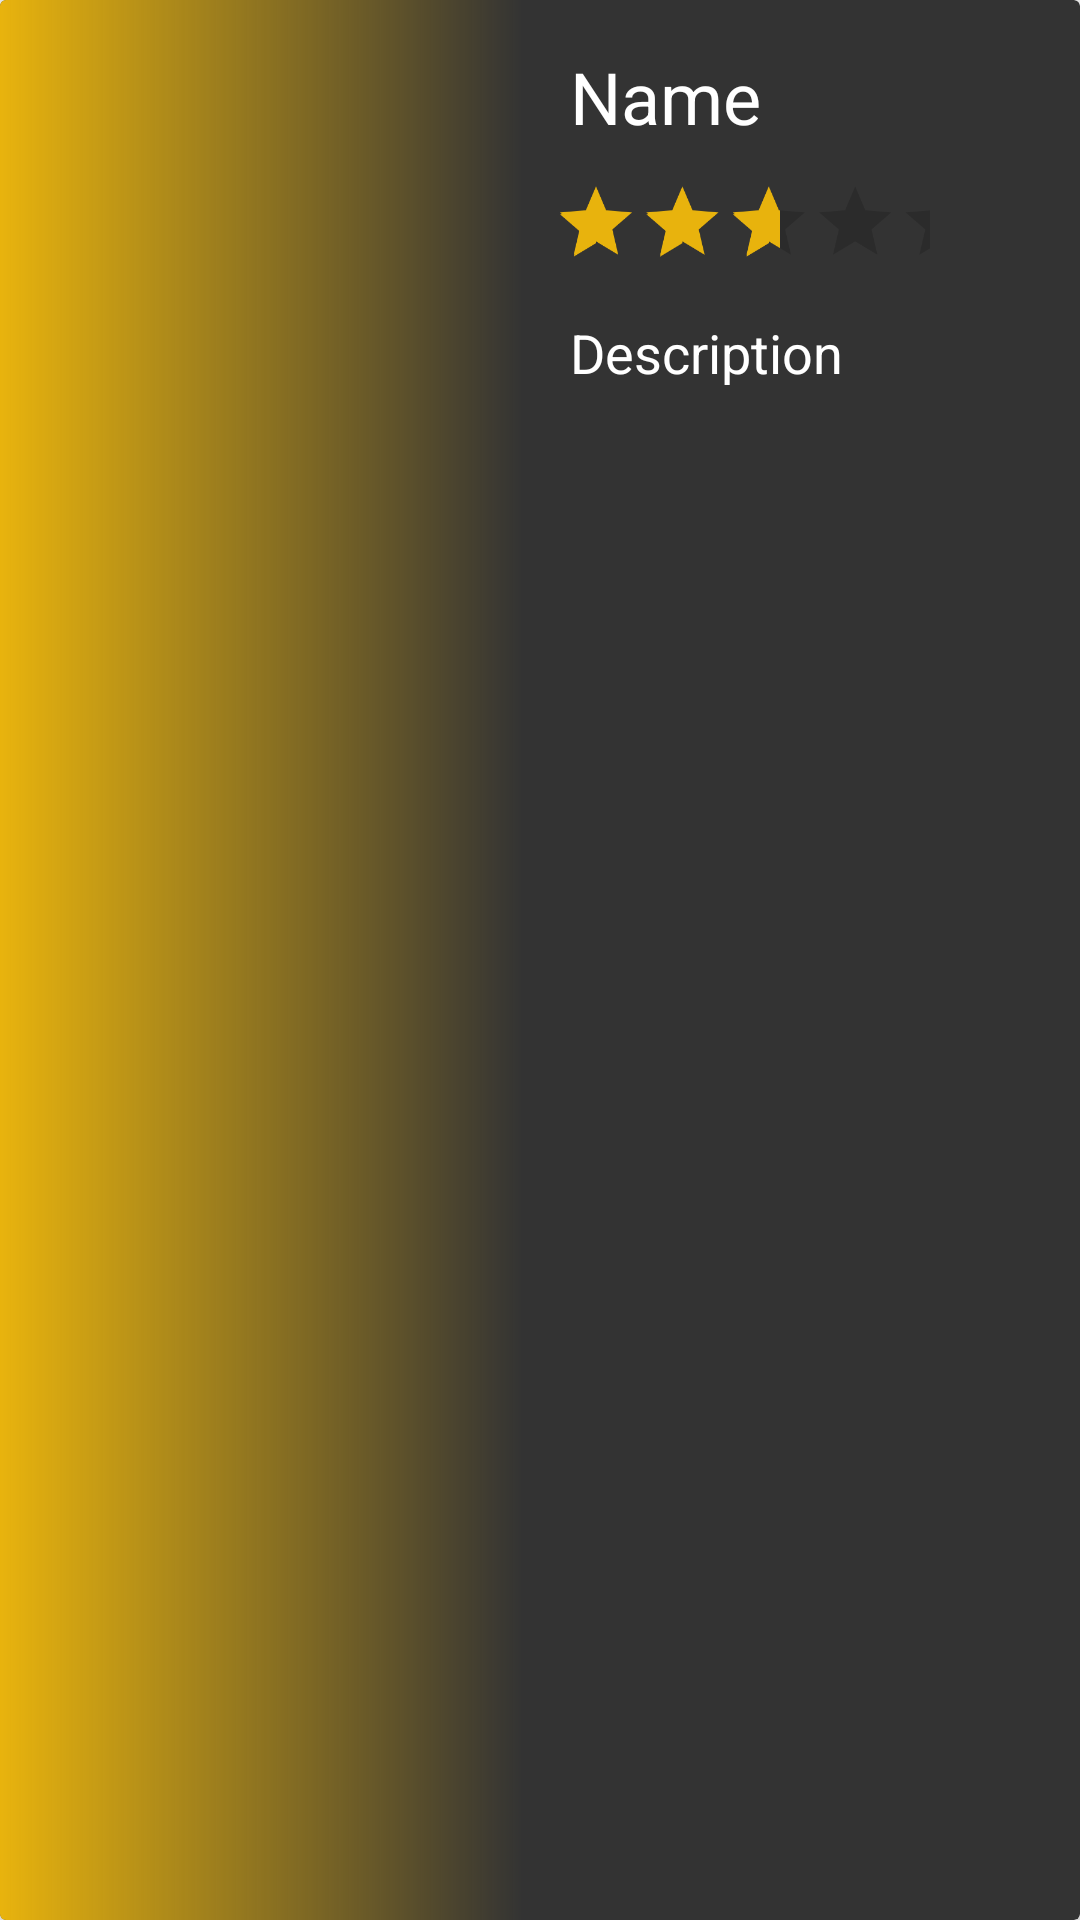

Android layout source for this screen:
<!-- AndroidManifest.xml: application theme AppTheme -->
<!-- res/layout/movie_item.xml -->
<?xml version="1.0" encoding="utf-8"?>
<androidx.cardview.widget.CardView
    xmlns:android="http://schemas.android.com/apk/res/android"
    android:layout_width="match_parent"
    android:layout_height="220dp"
    android:layout_marginTop="8dp"
    android:layout_marginBottom="8dp"
    xmlns:app="http://schemas.android.com/apk/res-auto"
    app:cardBackgroundColor="#333333"
    app:cardElevation="8dp">

    <LinearLayout
        android:layout_width="match_parent"
        android:layout_height="match_parent"
        android:orientation="horizontal">

        <RelativeLayout
            android:layout_width="wrap_content"
            android:layout_height="match_parent"
            android:background="@drawable/gradient_image">

            <ImageView
                android:id="@+id/imgMovie"
                android:layout_width="150dp"
                android:layout_height="match_parent"
                android:layout_margin="12dp"
                android:scaleType="centerCrop"/>

        </RelativeLayout>



        <LinearLayout
            android:layout_width="match_parent"
            android:layout_height="wrap_content"
            android:layout_marginTop="16dp"
            android:layout_marginBottom="16dp"
            android:layout_marginEnd="8dp"
            android:layout_marginStart="8dp"
            android:orientation="vertical">

            <TextView
                android:id="@+id/txtName"
                android:text="Name"
                android:textColor="@android:color/white"
                android:textSize="24sp"
                android:layout_width="wrap_content"
                android:layout_height="wrap_content"
                android:layout_marginStart="8dp"/>

            <RatingBar
                android:id="@+id/ratingMovie"
                android:layout_width="wrap_content"
                android:layout_height="wrap_content"
                android:layout_alignParentBottom="true"
                android:layout_alignParentRight="true"
                android:saveEnabled="false"
                android:layout_marginStart="-40dp"
                android:max="5"
                android:rating="3"
                android:scaleX="0.6"
                android:scaleY="0.6" />

            <TextView
                android:id="@+id/txtDescription"
                android:text="Description"
                android:textColor="@android:color/white"
                android:textSize="18sp"
                android:layout_width="wrap_content"
                android:layout_height="wrap_content"
                android:layout_marginStart="8dp"/>


        </LinearLayout>

    </LinearLayout>

</androidx.cardview.widget.CardView>
<!-- resources referenced by this layout -->
<resources>
  <!-- drawable gradient_image (drawable) -->
  <?xml version="1.0" encoding="utf-8"?>
  <shape xmlns:android="http://schemas.android.com/apk/res/android" android:shape="rectangle">
  
      <gradient android:startColor="@color/colorAccent" android:angle="360"/>
  
  </shape>
  <style name="AppTheme" parent="Theme.AppCompat.Light.NoActionBar">
          
          <item name="colorPrimary">@color/colorPrimary</item>
          <item name="colorPrimaryDark">@color/colorPrimaryDark</item>
          <item name="colorAccent">@color/colorAccent</item>
      </style>
  <color name="colorAccent">#E8B30D</color>
  <color name="colorPrimary">#333333</color>
  <color name="colorPrimaryDark">#171717</color>
</resources>
